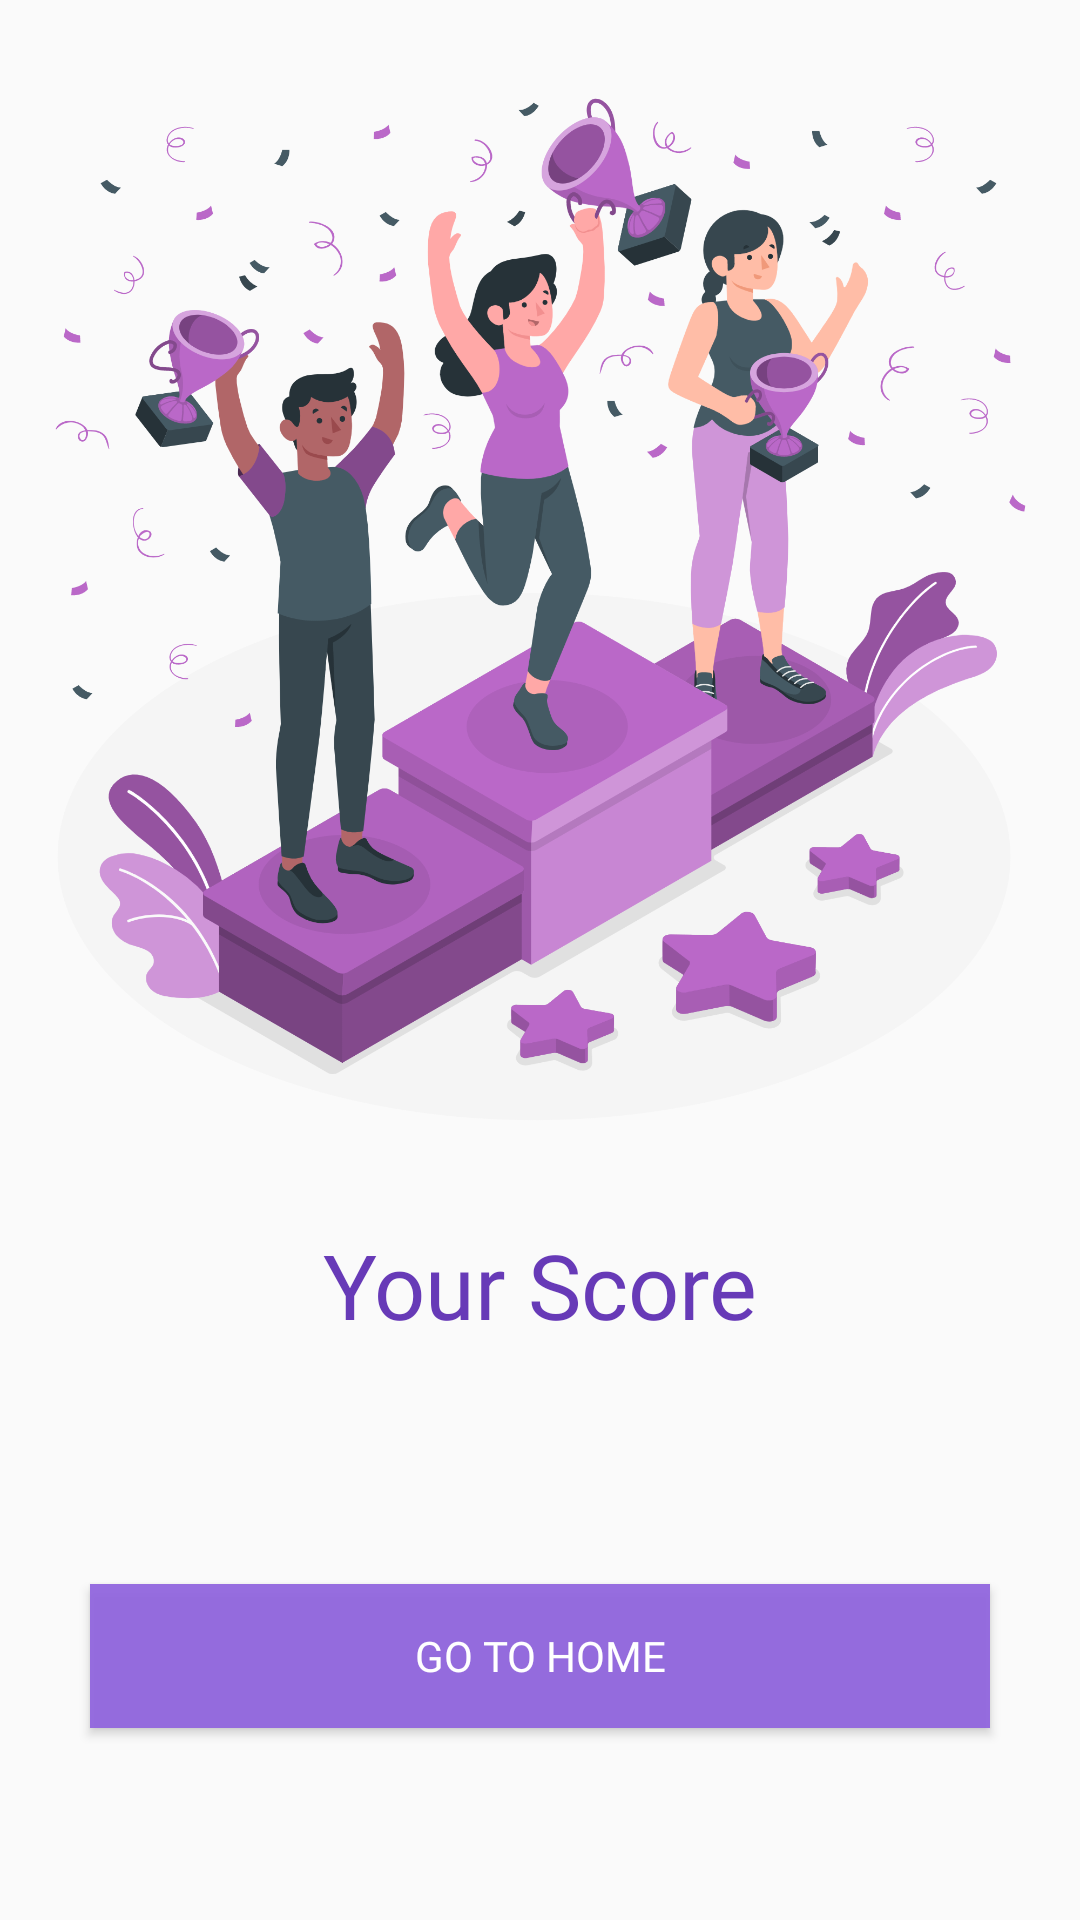

The Android layout XML behind this screen, and the referenced resources:
<!-- AndroidManifest.xml: activity theme NoActionBar -->
<!-- res/layout/activity_score.xml -->
<?xml version="1.0" encoding="utf-8"?>
<ScrollView xmlns:android="http://schemas.android.com/apk/res/android"
    xmlns:app="http://schemas.android.com/apk/res-auto"
    xmlns:tools="http://schemas.android.com/tools"
    android:layout_width="match_parent"
    android:layout_height="match_parent"
    tools:context=".ScoreActivity" >
<LinearLayout
    android:orientation="vertical"
    android:layout_width="match_parent"
    android:layout_height="wrap_content">

    <ImageView
        android:layout_width="match_parent"
        android:layout_height="400dp"
        android:src="@drawable/ic_score_board"
        app:layout_constraintTop_toTopOf="parent" />

    <TextView
        android:layout_width="match_parent"
        android:layout_height="wrap_content"
        android:gravity="center"
        android:textSize="30sp"
        android:fontFamily="@font/amaranth"
        android:textColor="#673AB7"
        android:layout_marginTop="8dp"
        android:text="@string/your_score" />

    <TextView
        android:id="@+id/tv_score"
        android:layout_width="match_parent"
        android:layout_height="wrap_content"
        android:gravity="center"
        android:layout_marginTop="16dp"
        android:textSize="25sp"
        android:textColor="@android:color/black"
        tools:text="8" />

    <Button
        android:id="@+id/btn_back"
        android:layout_width="match_parent"
        android:layout_height="wrap_content"
        android:background="#E68E61DF"
        android:layout_margin="30dp"
        android:fontFamily="@font/amaranth"
        android:text="@string/go_to_home"
        android:textColor="@android:color/white" />

</LinearLayout>

</ScrollView>
<!-- resources referenced by this layout -->
<resources>
  <!-- drawable ic_score_board: png bitmap (drawable, 507502 bytes) -->
  <string name="go_to_home">Go To Home</string>
  <string name="your_score">Your Score</string>
  <style name="NoActionBar" parent="Theme.AppCompat.Light.NoActionBar">
      <item name="colorPrimary">@color/colorPrimary</item>
      <item name="colorPrimaryDark">@color/colorPrimaryDark</item>
      <item name="colorAccent">@color/colorAccent</item>
    </style>
  <!-- not gathered from this repository: default colours our renderer supplied (Android Studio template values) -->
  <color name="colorPrimary">#FF6200EE</color>
  <color name="colorPrimaryDark">#FF3700B3</color>
  <color name="colorAccent">#FF03DAC5</color>
</resources>
